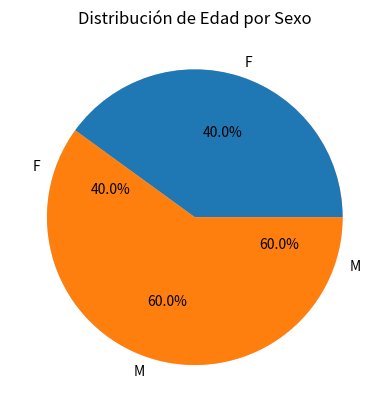

The matplotlib source for this figure:
import pandas as pd
import matplotlib.pyplot as plt

# Datos de ejemplo
datos = {
    'Nombre': ['Ana Torres', 'Luis Gómez', 'María López', 'Carlos Ruiz'],
    'Edad': [28, 35, 22, 40],
    'Sexo': ['F', 'M', 'F', 'M'],
    'Correo': ['ana.torres@email.com', 'luis.gomez@email.com', 'maria.lopez@email.com', 'carlos.ruiz@email.com']
}

# Crear el DataFrame
df_personas = pd.DataFrame(datos)

# Mostrar el DataFrame
print(df_personas)

# Agrupar los datos por la columna "Sexo" y calcular la suma de las edades
df_edades = df_personas.groupby("Sexo")['Edad'].sum()

# Gradico torta desde el DataFrame
df_edades.plot(kind='pie', autopct='%1.1f%%', startangle=90, colors=['lightblue', 'lightpink'], title='Distribución de Edad por Sexo')
plt.show()

#Grfico torta con matplotlib
plt.pie(df_edades, labels=df_edades.index.to_list(), autopct='%1.1f%%', startangle=0)
plt.title('Distribución de Edad por Sexo')
plt.show()


